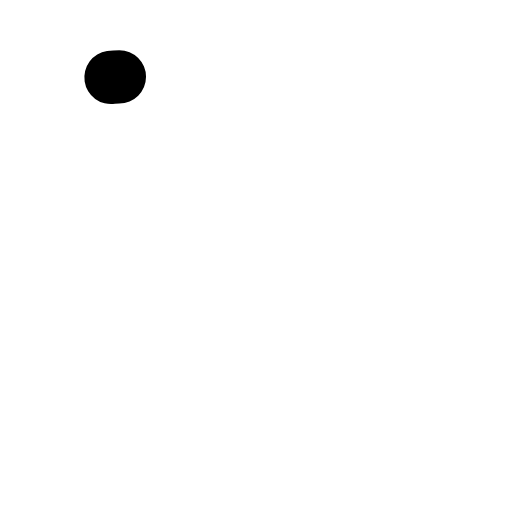
t = 0.00 s
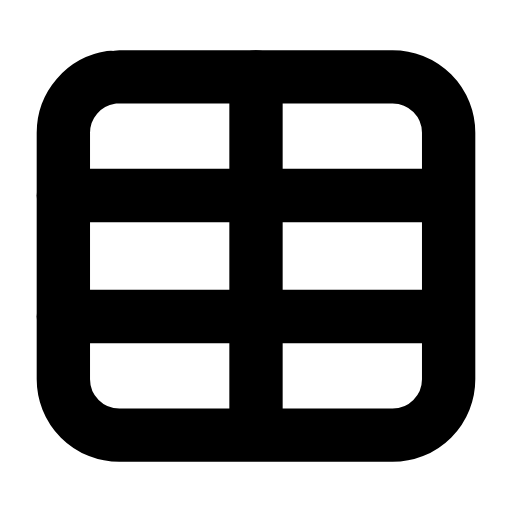
t = 0.30 s
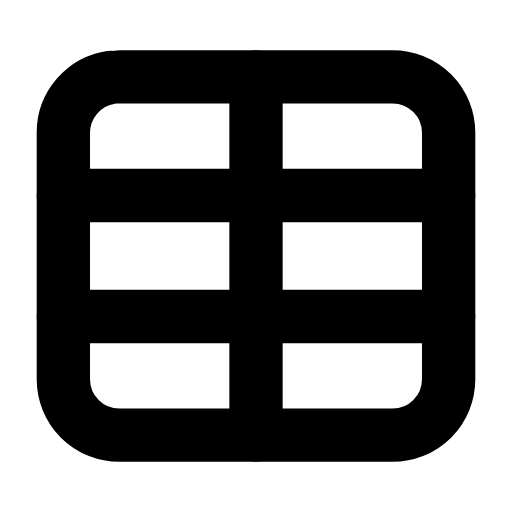
t = 0.57 s
t = 0.83 s: frame unchanged from t = 0.57 s, image omitted
t = 1.13 s: frame unchanged from t = 0.57 s, image omitted
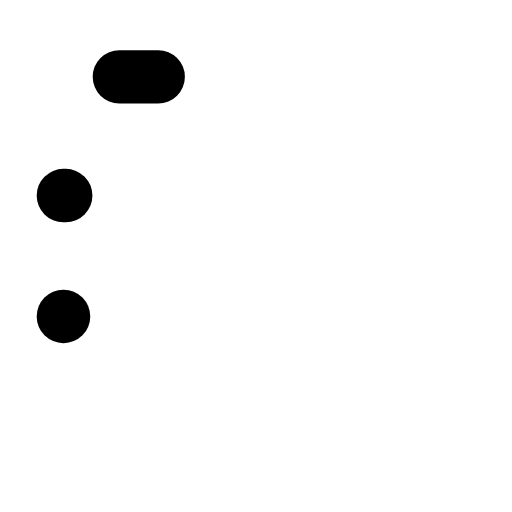
t = 1.42 s

The animated SVG that drew these frames (rendered in a browser with its animation timeline set to each time). Animation: 4 SMIL elements (animate=4); one cycle of 1.70 s, repeats indefinitely.

<svg xmlns="http://www.w3.org/2000/svg" width="24" height="24" viewBox="0 0 24 24" fill="none"><g transform="translate(-0.6 -0.6) scale(1.05)"><rect stroke="currentColor" stroke-width="2.381" stroke-linecap="round" stroke-linejoin="round" fill="none" x="3.4" y="4" width="17.2" height="16" rx="2.5" pathLength="1" stroke-dasharray="1"><animate attributeName="stroke-dashoffset" values="1;1;0;0;0;0;1;1;1" keyTimes="0;0;0.189;0.45;0.6;0.774;0.9;0.9;1" dur="1.7s" repeatCount="indefinite" calcMode="spline" keySplines="0.16 1 0.3 1;0.16 1 0.3 1;0.16 1 0.3 1;0.16 1 0.3 1;0.16 1 0.3 1;0.16 1 0.3 1;0.16 1 0.3 1;0.16 1 0.3 1"/></rect><line stroke="currentColor" stroke-width="2.381" stroke-linecap="round" stroke-linejoin="round" fill="none" x1="3.4" x2="20.6" y1="9.3" y2="9.3" pathLength="1" stroke-dasharray="1"><animate attributeName="stroke-dashoffset" values="1;1;0;0;0;0;1;1;1" keyTimes="0;0.0315;0.2205;0.45;0.6;0.753;0.879;0.9;1" dur="1.7s" repeatCount="indefinite" calcMode="spline" keySplines="0.16 1 0.3 1;0.16 1 0.3 1;0.16 1 0.3 1;0.16 1 0.3 1;0.16 1 0.3 1;0.16 1 0.3 1;0.16 1 0.3 1;0.16 1 0.3 1"/></line><line stroke="currentColor" stroke-width="2.381" stroke-linecap="round" stroke-linejoin="round" fill="none" x1="3.4" x2="20.6" y1="14.7" y2="14.7" pathLength="1" stroke-dasharray="1"><animate attributeName="stroke-dashoffset" values="1;1;0;0;0;0;1;1;1" keyTimes="0;0.063;0.252;0.45;0.6;0.732;0.858;0.9;1" dur="1.7s" repeatCount="indefinite" calcMode="spline" keySplines="0.16 1 0.3 1;0.16 1 0.3 1;0.16 1 0.3 1;0.16 1 0.3 1;0.16 1 0.3 1;0.16 1 0.3 1;0.16 1 0.3 1;0.16 1 0.3 1"/></line><line stroke="currentColor" stroke-width="2.381" stroke-linecap="round" stroke-linejoin="round" fill="none" x1="12" x2="12" y1="4" y2="20" pathLength="1" stroke-dasharray="1"><animate attributeName="stroke-dashoffset" values="1;1;0;0;0;0;1;1;1" keyTimes="0;0.0945;0.2835;0.45;0.6;0.711;0.837;0.9;1" dur="1.7s" repeatCount="indefinite" calcMode="spline" keySplines="0.16 1 0.3 1;0.16 1 0.3 1;0.16 1 0.3 1;0.16 1 0.3 1;0.16 1 0.3 1;0.16 1 0.3 1;0.16 1 0.3 1;0.16 1 0.3 1"/></line></g></svg>
